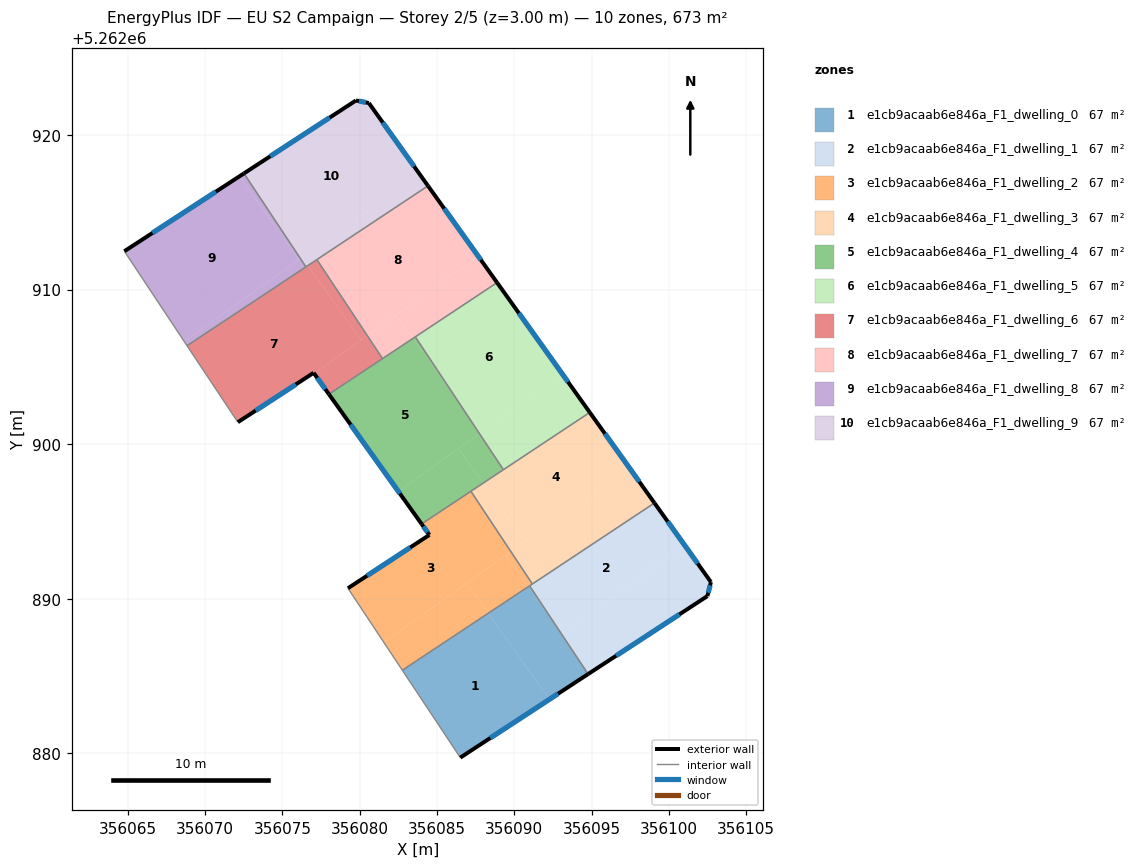
=== STOREY PLAN SPEC (per zone: floor XY polygon, exterior-wall plan segments, windows/doors) ===
zone 1: e1cb9acaab6e846a_F1_dwelling_0  (67.3 m²)
  floor: (356088.30, 5262889.06) (356092.27, 5262883.50) (356086.50, 5262879.73) (356082.76, 5262885.38)
  floor: (356092.68, 5262888.28) (356094.77, 5262885.13) (356092.27, 5262883.50) (356088.30, 5262889.06) (356090.89, 5262890.78)
  floor: (356090.98, 5262890.84) (356092.68, 5262888.28) (356090.89, 5262890.78)
  exterior wall: (356086.50, 5262879.73) – (356094.77, 5262885.13)  [9.9 m]
    window: (356088.44, 5262881.00) – (356092.83, 5262883.86)  [8.3 m²]
  interior walls: 3
zone 2: e1cb9acaab6e846a_F1_dwelling_1  (67.3 m²)
  floor: (356099.06, 5262896.19) (356101.03, 5262893.43) (356093.07, 5262887.74) (356092.68, 5262888.28) (356090.98, 5262890.84)
  floor: (356101.03, 5262893.43) (356102.71, 5262891.08) (356102.49, 5262890.17) (356094.77, 5262885.13) (356092.68, 5262888.28) (356093.07, 5262887.74)
  exterior wall: (356102.71, 5262891.08) – (356099.06, 5262896.19)  [6.3 m]
    window: (356101.85, 5262892.28) – (356099.92, 5262894.99)  [5.3 m²]
  exterior wall: (356102.49, 5262890.17) – (356102.71, 5262891.08)  [0.9 m]
    window: (356102.54, 5262890.39) – (356102.66, 5262890.87)  [0.8 m²]
  exterior wall: (356094.77, 5262885.13) – (356102.49, 5262890.17)  [9.2 m]
    window: (356096.58, 5262886.31) – (356100.67, 5262888.99)  [7.8 m²]
  interior walls: 3
zone 3: e1cb9acaab6e846a_F1_dwelling_2  (67.3 m²)
  floor: (356087.19, 5262896.95) (356089.77, 5262893.05) (356081.56, 5262887.18) (356079.24, 5262890.68) (356084.51, 5262894.13) (356084.00, 5262894.84)
  floor: (356086.91, 5262891.00) (356088.30, 5262889.06) (356082.76, 5262885.38) (356081.56, 5262887.18)
  floor: (356089.44, 5262892.81) (356090.89, 5262890.78) (356088.30, 5262889.06) (356086.91, 5262891.00)
  floor: (356089.77, 5262893.05) (356091.17, 5262890.96) (356090.89, 5262890.78) (356089.44, 5262892.81)
  exterior wall: (356084.00, 5262894.84) – (356084.51, 5262894.13)  [0.9 m]
    window: (356084.12, 5262894.67) – (356084.39, 5262894.30)  [0.7 m²]
  exterior wall: (356084.51, 5262894.13) – (356079.24, 5262890.68)  [6.3 m]
    window: (356083.27, 5262893.32) – (356080.48, 5262891.49)  [5.3 m²]
  interior walls: 5
zone 4: e1cb9acaab6e846a_F1_dwelling_3  (67.3 m²)
  floor: (356094.88, 5262902.05) (356097.41, 5262898.51) (356090.68, 5262893.70) (356087.98, 5262897.48)
  floor: (356097.41, 5262898.51) (356099.06, 5262896.19) (356091.17, 5262890.96) (356089.77, 5262893.05)
  floor: (356087.98, 5262897.48) (356090.68, 5262893.70) (356089.77, 5262893.05) (356087.19, 5262896.95)
  exterior wall: (356099.06, 5262896.19) – (356094.88, 5262902.05)  [7.2 m]
    window: (356098.08, 5262897.57) – (356095.86, 5262900.68)  [6.1 m²]
  interior walls: 4
zone 5: e1cb9acaab6e846a_F1_dwelling_4  (67.3 m²)
  floor: (356083.44, 5262906.84) (356086.43, 5262902.66) (356087.74, 5262900.69) (356082.50, 5262896.94) (356078.01, 5262903.23)
  floor: (356086.38, 5262899.71) (356087.98, 5262897.48) (356084.00, 5262894.84) (356082.50, 5262896.94)
  floor: (356087.74, 5262900.69) (356089.29, 5262898.35) (356087.98, 5262897.48) (356086.38, 5262899.71)
  floor: (356083.59, 5262906.94) (356086.43, 5262902.66) (356083.44, 5262906.84)
  exterior wall: (356078.01, 5262903.23) – (356084.00, 5262894.84)  [10.3 m]
    window: (356079.41, 5262901.26) – (356082.59, 5262896.81)  [8.7 m²]
  interior walls: 5
zone 6: e1cb9acaab6e846a_F1_dwelling_5  (67.3 m²)
  floor: (356088.88, 5262910.45) (356093.11, 5262904.53) (356087.81, 5262900.74) (356086.43, 5262902.66) (356083.59, 5262906.94)
  floor: (356093.11, 5262904.53) (356094.88, 5262902.05) (356089.29, 5262898.35) (356087.74, 5262900.69)
  floor: (356086.43, 5262902.66) (356087.81, 5262900.74) (356087.74, 5262900.69)
  exterior wall: (356094.88, 5262902.05) – (356088.88, 5262910.45)  [10.3 m]
    window: (356093.47, 5262904.02) – (356090.29, 5262908.48)  [8.7 m²]
  interior walls: 3
zone 7: e1cb9acaab6e846a_F1_dwelling_6  (67.3 m²)
  floor: (356076.65, 5262911.55) (356080.08, 5262906.74) (356077.05, 5262904.57) (356077.02, 5262904.61) (356072.12, 5262901.42) (356070.33, 5262904.11) (356069.73, 5262905.00) (356068.83, 5262906.36)
  floor: (356080.48, 5262907.03) (356081.48, 5262905.53) (356078.01, 5262903.23) (356077.05, 5262904.57)
  floor: (356077.23, 5262911.93) (356080.48, 5262907.03) (356080.08, 5262906.74) (356076.65, 5262911.55)
  exterior wall: (356077.02, 5262904.61) – (356078.01, 5262903.23)  [1.7 m]
    window: (356077.25, 5262904.29) – (356077.77, 5262903.56)  [1.4 m²]
  exterior wall: (356072.12, 5262901.42) – (356077.02, 5262904.61)  [5.8 m]
    window: (356073.27, 5262902.17) – (356075.87, 5262903.86)  [4.9 m²]
  interior walls: 7
zone 8: e1cb9acaab6e846a_F1_dwelling_7  (67.3 m²)
  floor: (356084.42, 5262916.70) (356087.66, 5262912.16) (356080.48, 5262907.03) (356077.23, 5262911.93)
  floor: (356082.35, 5262908.36) (356083.44, 5262906.84) (356081.48, 5262905.53) (356080.48, 5262907.03)
  floor: (356087.66, 5262912.16) (356088.88, 5262910.45) (356083.44, 5262906.84) (356082.35, 5262908.36)
  exterior wall: (356088.88, 5262910.45) – (356084.42, 5262916.70)  [7.7 m]
    window: (356087.83, 5262911.92) – (356085.46, 5262915.23)  [6.5 m²]
  interior walls: 4
zone 9: e1cb9acaab6e846a_F1_dwelling_8  (67.3 m²)
  floor: (356072.21, 5262917.31) (356076.06, 5262911.93) (356068.65, 5262906.64) (356064.78, 5262912.47)
  floor: (356072.51, 5262917.51) (356076.16, 5262912.01) (356076.06, 5262911.93) (356072.21, 5262917.31)
  floor: (356076.16, 5262912.01) (356076.52, 5262911.46) (356068.83, 5262906.36) (356068.65, 5262906.64)
  exterior wall: (356072.51, 5262917.51) – (356064.78, 5262912.47)  [9.2 m]
    window: (356070.70, 5262916.33) – (356066.60, 5262913.66)  [7.8 m²]
  interior walls: 3
zone 10: e1cb9acaab6e846a_F1_dwelling_9  (67.3 m²)
  floor: (356080.59, 5262922.06) (356083.85, 5262917.50) (356076.16, 5262912.01) (356072.51, 5262917.51) (356079.76, 5262922.23)
  floor: (356083.85, 5262917.50) (356084.42, 5262916.70) (356076.65, 5262911.55) (356076.27, 5262912.08)
  floor: (356076.27, 5262912.08) (356076.65, 5262911.55) (356076.52, 5262911.46) (356076.16, 5262912.01)
  exterior wall: (356079.76, 5262922.23) – (356072.51, 5262917.51)  [8.6 m]
    window: (356078.06, 5262921.12) – (356074.21, 5262918.62)  [7.3 m²]
  exterior wall: (356080.59, 5262922.06) – (356079.76, 5262922.23)  [0.8 m]
    window: (356080.39, 5262922.10) – (356079.95, 5262922.19)  [0.7 m²]
  exterior wall: (356084.42, 5262916.70) – (356080.59, 5262922.06)  [6.6 m]
    window: (356083.52, 5262917.96) – (356081.49, 5262920.80)  [5.6 m²]
  interior walls: 3

=== DERIVED (storey summary) ===
Building: EU S2 Campaign
Storey: 2 of 5  (floor level z = 3.00 m)
Storey gross floor area: 672.7 m²
Zones on this storey: 10
  - e1cb9acaab6e846a_F1_dwelling_0: floor 67.3 m²; exterior wall 9.9 m (29.6 m²); 1 window(s) 8.3 m²; WWR 28.1%
  - e1cb9acaab6e846a_F1_dwelling_1: floor 67.3 m²; exterior wall 16.4 m (49.3 m²); 3 window(s) 13.9 m²; WWR 28.1%
  - e1cb9acaab6e846a_F1_dwelling_2: floor 67.3 m²; exterior wall 7.2 m (21.5 m²); 2 window(s) 6.0 m²; WWR 28.1%
  - e1cb9acaab6e846a_F1_dwelling_3: floor 67.3 m²; exterior wall 7.2 m (21.6 m²); 1 window(s) 6.1 m²; WWR 28.1%
  - e1cb9acaab6e846a_F1_dwelling_4: floor 67.3 m²; exterior wall 10.3 m (30.9 m²); 1 window(s) 8.7 m²; WWR 28.1%
  - e1cb9acaab6e846a_F1_dwelling_5: floor 67.3 m²; exterior wall 10.3 m (30.9 m²); 1 window(s) 8.7 m²; WWR 28.1%
  - e1cb9acaab6e846a_F1_dwelling_6: floor 67.3 m²; exterior wall 7.5 m (22.6 m²); 2 window(s) 6.4 m²; WWR 28.1%
  - e1cb9acaab6e846a_F1_dwelling_7: floor 67.3 m²; exterior wall 7.7 m (23.1 m²); 1 window(s) 6.5 m²; WWR 28.1%
  - e1cb9acaab6e846a_F1_dwelling_8: floor 67.3 m²; exterior wall 9.2 m (27.7 m²); 1 window(s) 7.8 m²; WWR 28.1%
  - e1cb9acaab6e846a_F1_dwelling_9: floor 67.3 m²; exterior wall 16.1 m (48.2 m²); 3 window(s) 13.6 m²; WWR 28.1%
Zone adjacency (shared interzone walls):
  - e1cb9acaab6e846a_F1_dwelling_0 ↔ e1cb9acaab6e846a_F1_dwelling_1
  - e1cb9acaab6e846a_F1_dwelling_0 ↔ e1cb9acaab6e846a_F1_dwelling_2
  - e1cb9acaab6e846a_F1_dwelling_1 ↔ e1cb9acaab6e846a_F1_dwelling_2
  - e1cb9acaab6e846a_F1_dwelling_1 ↔ e1cb9acaab6e846a_F1_dwelling_3
  - e1cb9acaab6e846a_F1_dwelling_2 ↔ e1cb9acaab6e846a_F1_dwelling_3
  - e1cb9acaab6e846a_F1_dwelling_2 ↔ e1cb9acaab6e846a_F1_dwelling_4
  - e1cb9acaab6e846a_F1_dwelling_3 ↔ e1cb9acaab6e846a_F1_dwelling_4
  - e1cb9acaab6e846a_F1_dwelling_3 ↔ e1cb9acaab6e846a_F1_dwelling_5
  - e1cb9acaab6e846a_F1_dwelling_4 ↔ e1cb9acaab6e846a_F1_dwelling_5
  - e1cb9acaab6e846a_F1_dwelling_4 ↔ e1cb9acaab6e846a_F1_dwelling_6
  - e1cb9acaab6e846a_F1_dwelling_4 ↔ e1cb9acaab6e846a_F1_dwelling_7
  - e1cb9acaab6e846a_F1_dwelling_5 ↔ e1cb9acaab6e846a_F1_dwelling_7
  - e1cb9acaab6e846a_F1_dwelling_6 ↔ e1cb9acaab6e846a_F1_dwelling_7
  - e1cb9acaab6e846a_F1_dwelling_6 ↔ e1cb9acaab6e846a_F1_dwelling_8
  - e1cb9acaab6e846a_F1_dwelling_6 ↔ e1cb9acaab6e846a_F1_dwelling_9
  - e1cb9acaab6e846a_F1_dwelling_7 ↔ e1cb9acaab6e846a_F1_dwelling_9
  - e1cb9acaab6e846a_F1_dwelling_8 ↔ e1cb9acaab6e846a_F1_dwelling_9